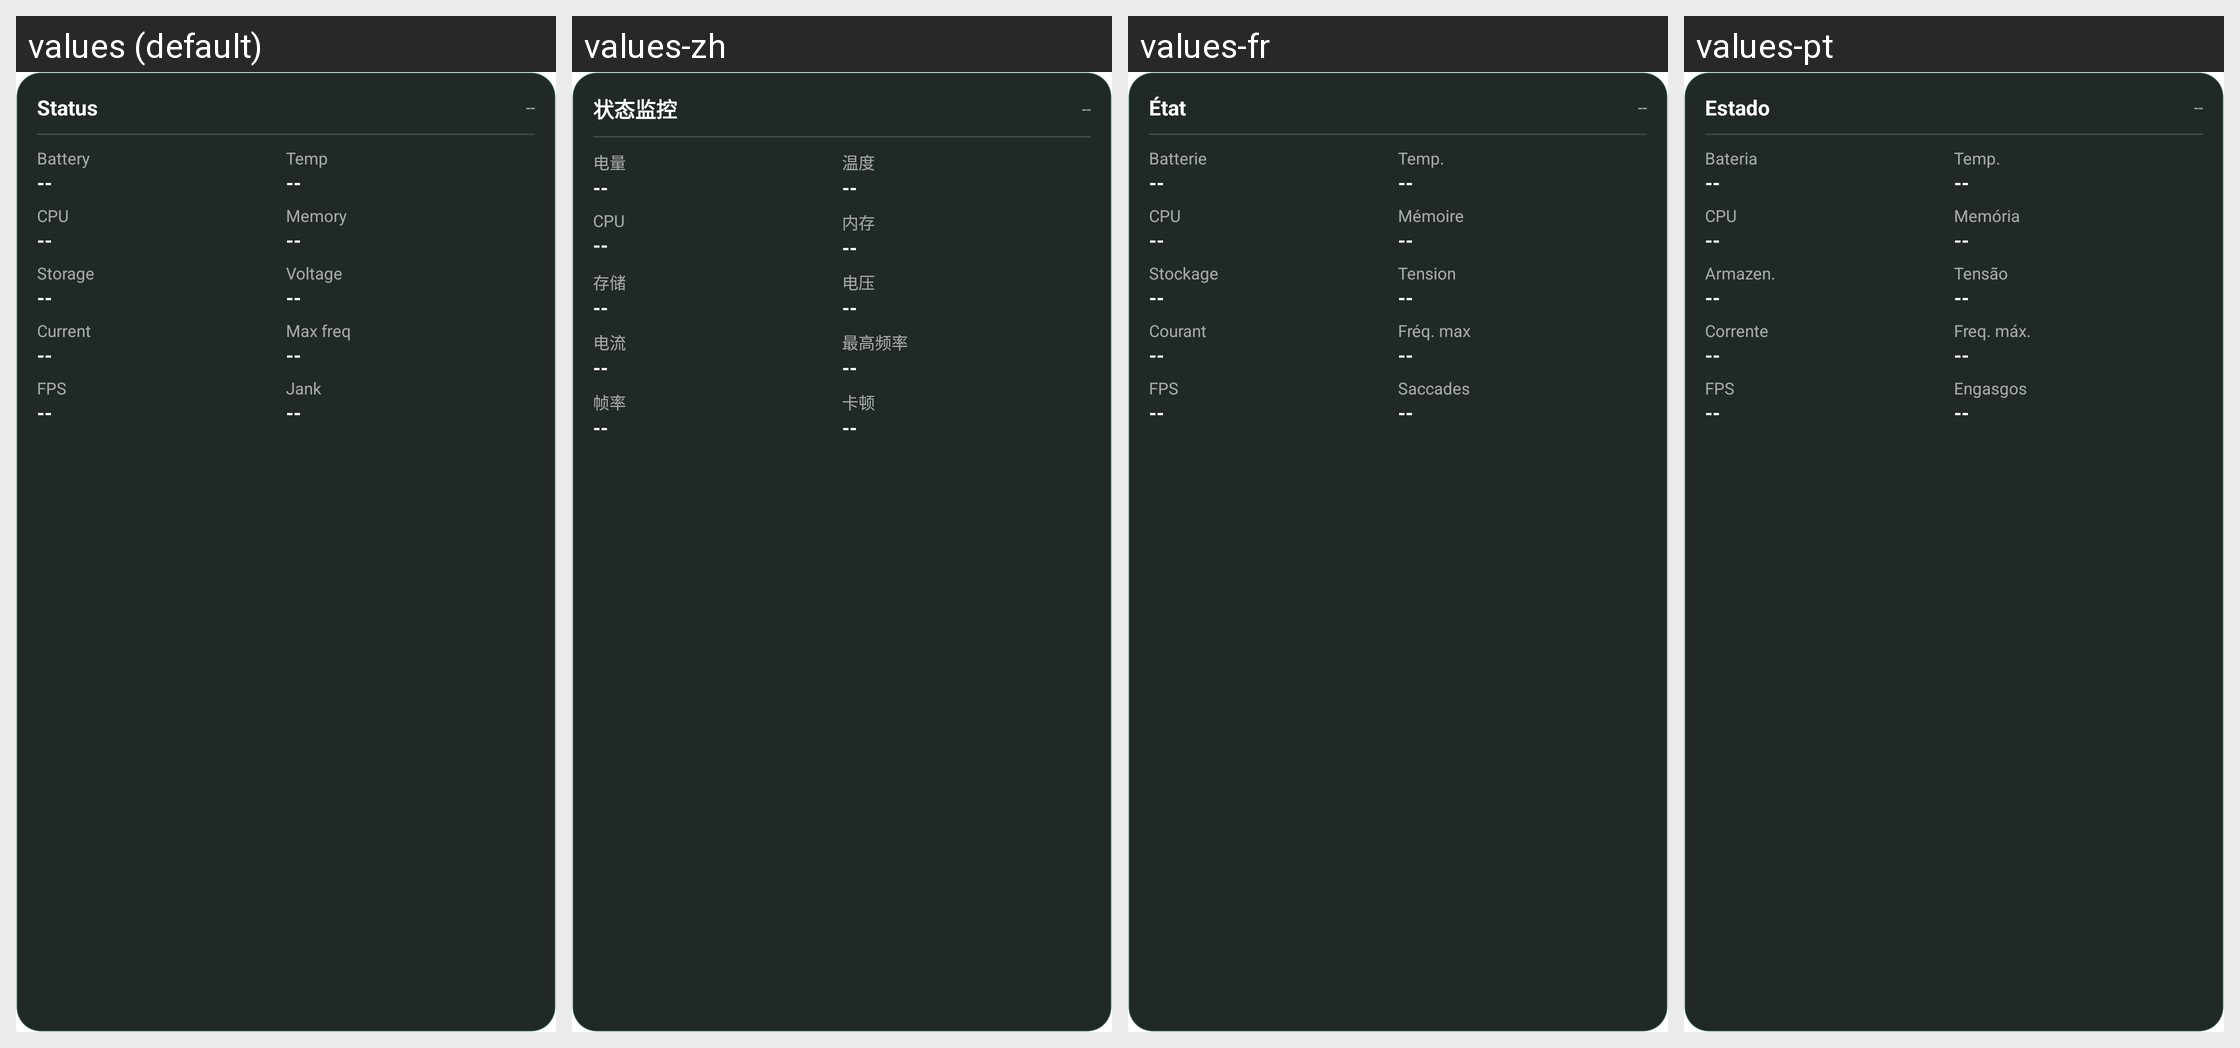

This grid shows one Android layout under several languages. Give, for every string resource on the screen, its name, the default text and each shown locale's text.
Android screen res/layout/overlay_panel.xml rendered under 4 locales, left to right: values (default), values-zh, values-fr, values-pt. Device: Nexus 5 (rendered at 1080×1920; each locale shown at half size, 540×960, under a caption strip naming it); theme Theme.RobinMonitor.
Other locales in the repository, not shown: values-de.
Strings drawn on this screen, with the default value and each locale's value (text and hints the layout hard-codes, and strings that could not be matched under every locale, appear in the picture but are not listed):

overlay_title
  values: Status
  values-zh: 状态监控
  values-fr: État
  values-pt: Estado

value_placeholder
  values: --
  values-zh: --
  values-fr: --
  values-pt: --

overlay_label_battery
  values: Battery
  values-zh: 电量
  values-fr: Batterie
  values-pt: Bateria

overlay_label_temperature
  values: Temp
  values-zh: 温度
  values-fr: Temp.
  values-pt: Temp.

overlay_label_cpu
  values: CPU
  values-zh: CPU
  values-fr: CPU
  values-pt: CPU

overlay_label_memory
  values: Memory
  values-zh: 内存
  values-fr: Mémoire
  values-pt: Memória

overlay_label_storage
  values: Storage
  values-zh: 存储
  values-fr: Stockage
  values-pt: Armazen.

overlay_label_voltage
  values: Voltage
  values-zh: 电压
  values-fr: Tension
  values-pt: Tensão

overlay_label_current
  values: Current
  values-zh: 电流
  values-fr: Courant
  values-pt: Corrente

overlay_label_max_frequency
  values: Max freq
  values-zh: 最高频率
  values-fr: Fréq. max
  values-pt: Freq. máx.

overlay_label_fps
  values: FPS
  values-zh: 帧率
  values-fr: FPS
  values-pt: FPS

overlay_label_jank
  values: Jank
  values-zh: 卡顿
  values-fr: Saccades
  values-pt: Engasgos
